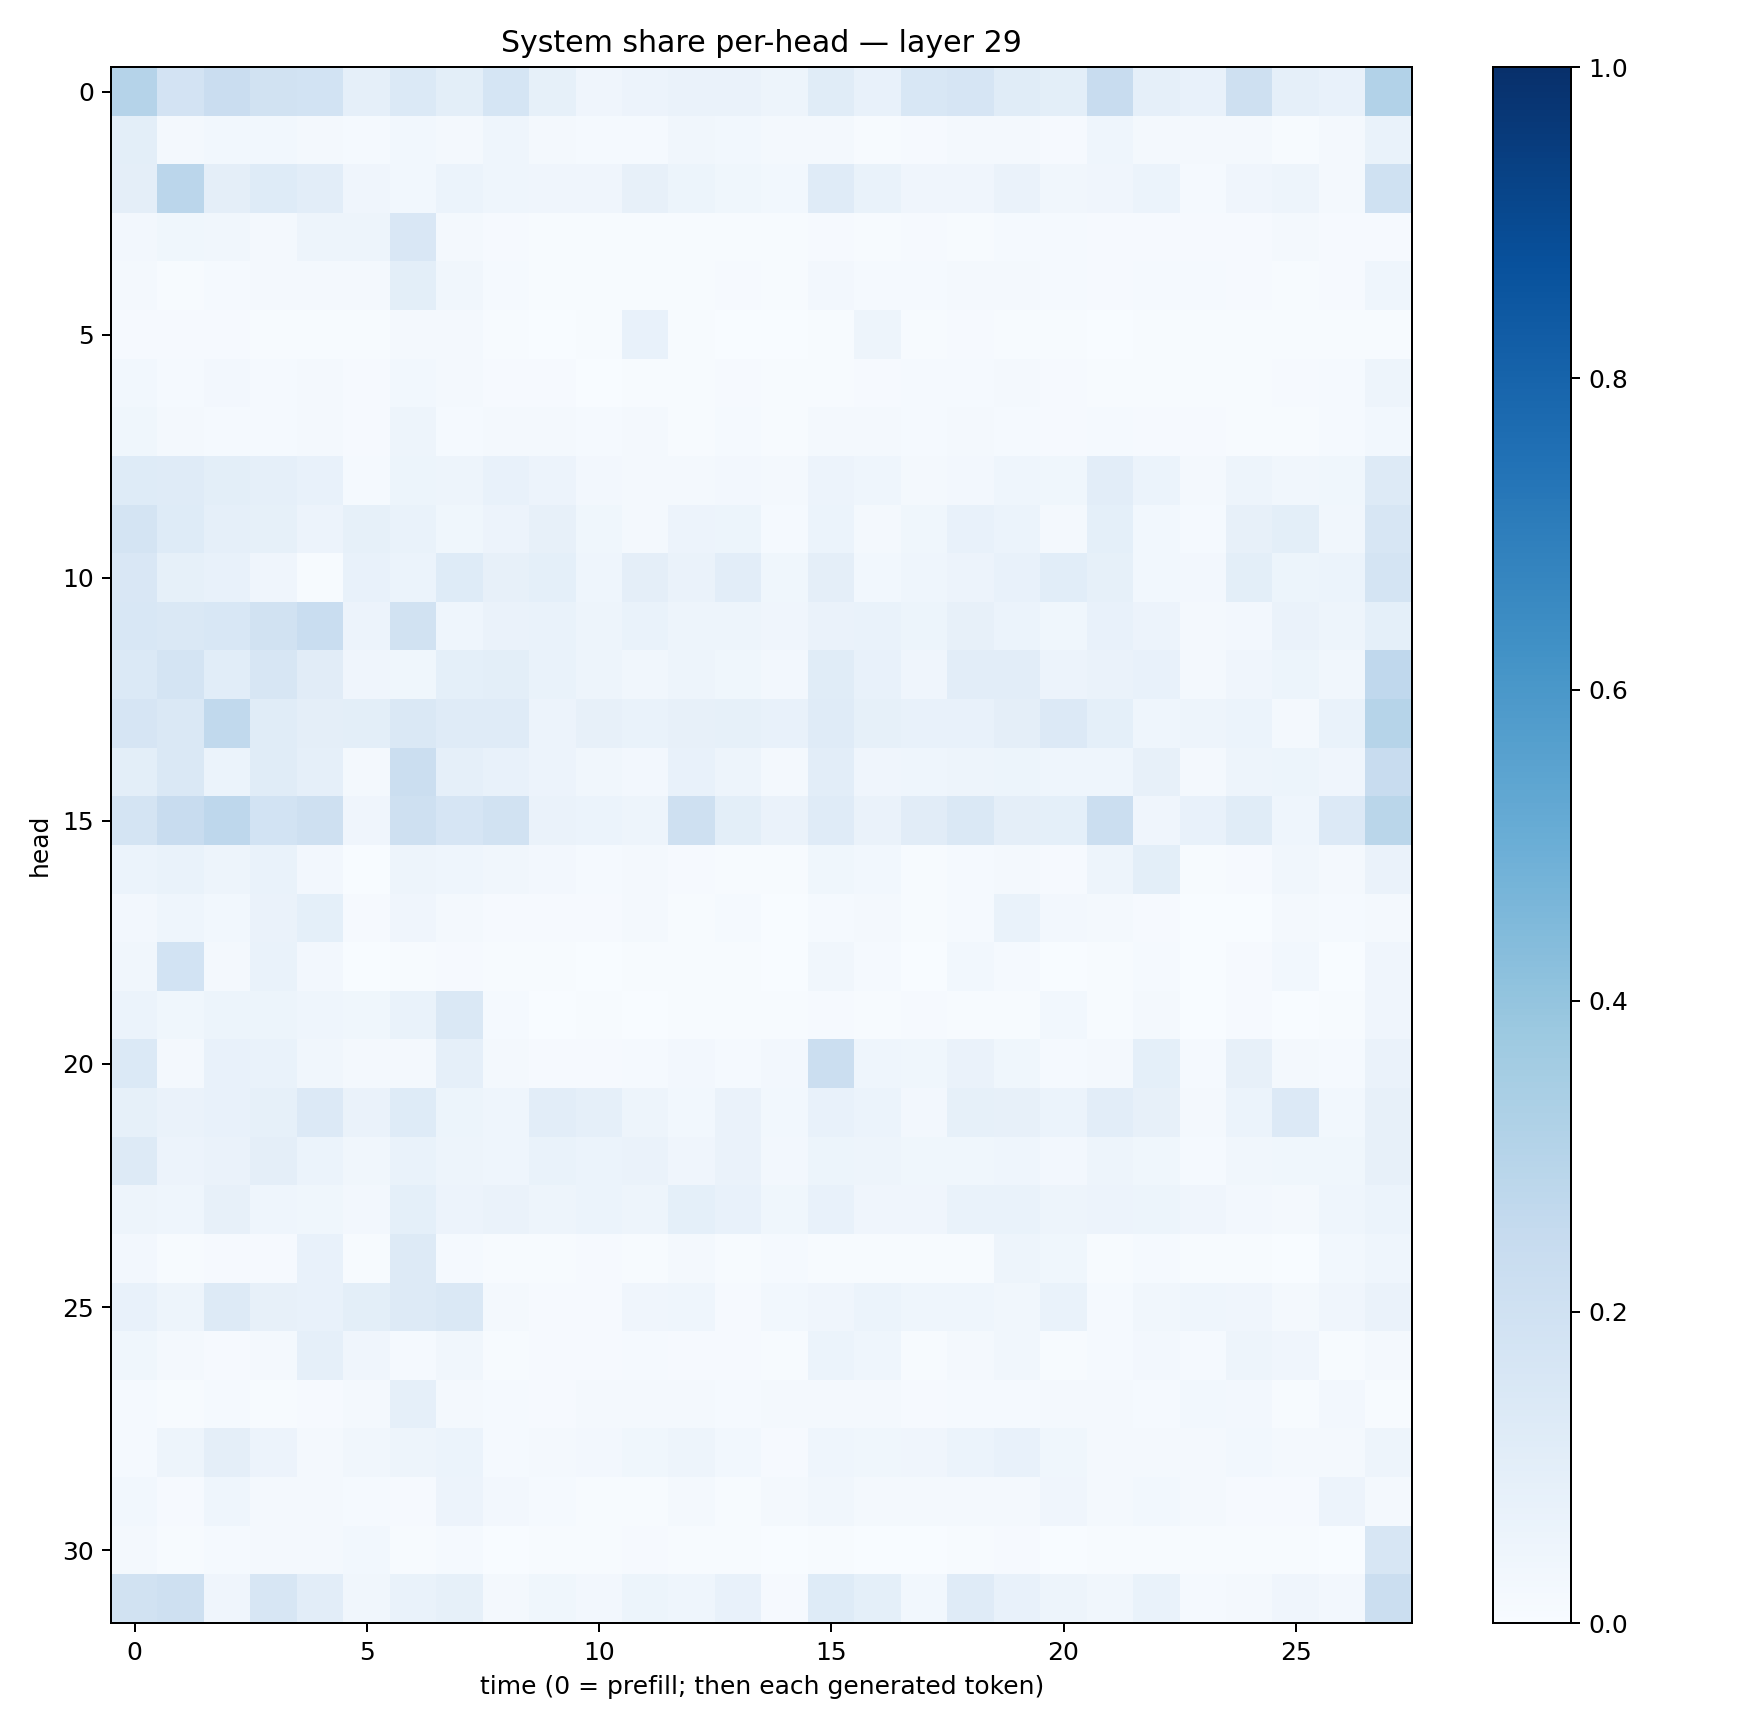

The table this chart was drawn from, first rows:
0.30310997, 0.18322213, 0.22679688, 0.18927358, 0.18625201, 0.088602446, 0.13790947, 0.101099096, 0.16838801, 0.084061965, 0.041009568, 0.05724422, 0.06515957, 0.0640445, 0.0504249, 0.116535656, 0.070680924, 0.15274617, 0.16498147, 0.11603109, 0.09842968, 0.23501775, 0.08874394, 0.07090127
0.1004, 0.01943, 0.0311, 0.03048, 0.01791, 0.01261, 0.02799, 0.01613, 0.04548, 0.02139, 0.01561, 0.01265, 0.0332, 0.02821, 0.01575, 0.0227, 0.006405, 0.009519, 0.01897, 0.02179, 0.01093, 0.04686, 0.01707, 0.02237
0.09552, 0.2821, 0.09477, 0.1214, 0.1037, 0.03945, 0.03121, 0.05924, 0.04686, 0.04084, 0.04198, 0.07857, 0.05182, 0.03547, 0.02868, 0.1187, 0.06952, 0.04296, 0.04267, 0.06398, 0.03499, 0.03971, 0.06146, 0.01203
0.02405, 0.03858, 0.0326, 0.02154, 0.04867, 0.04932, 0.1522, 0.01718, 0.008592, 0.004968, 0.0046, 0.006129, 0.004479, 0.00432, 0.00391, 0.009075, 0.004804, 0.01021, 0.006909, 0.01391, 0.01204, 0.009901, 0.01063, 0.009915
0.0193, 0.004904, 0.01297, 0.01614, 0.01848, 0.02246, 0.1015, 0.03227, 0.01315, 0.006265, 0.006936, 0.004891, 0.006691, 0.01078, 0.006713, 0.02553, 0.01195, 0.01449, 0.02081, 0.01765, 0.01409, 0.009076, 0.01236, 0.01282
0.008948, 0.009711, 0.008814, 0.004185, 0.006404, 0.005713, 0.0195, 0.02033, 0.004864, 0.003452, 0.004639, 0.07181, 0.00637, 0.003716, 0.003405, 0.004892, 0.0503, 0.00476, 0.007981, 0.005534, 0.003975, 0.00289, 0.00617, 0.005222
0.02992, 0.01268, 0.02467, 0.01335, 0.01978, 0.007841, 0.03009, 0.0186, 0.009467, 0.008595, 0.003792, 0.004619, 0.005457, 0.01026, 0.005342, 0.00652, 0.00802, 0.01278, 0.01197, 0.02088, 0.00998, 0.007222, 0.007718, 0.004366
0.03531, 0.01757, 0.01504, 0.01531, 0.01863, 0.01054, 0.04993, 0.01517, 0.01731, 0.01647, 0.0141, 0.01822, 0.005864, 0.01419, 0.006364, 0.01836, 0.01564, 0.01462, 0.01836, 0.01525, 0.009546, 0.01424, 0.0104, 0.0108
0.1234, 0.1187, 0.1004, 0.08863, 0.07089, 0.01555, 0.05419, 0.0499, 0.07802, 0.0562, 0.02524, 0.02011, 0.01609, 0.02396, 0.01859, 0.05651, 0.04636, 0.01699, 0.02353, 0.04317, 0.03582, 0.1019, 0.06111, 0.02004
0.1733, 0.1248, 0.08838, 0.08582, 0.056, 0.08415, 0.0697, 0.03866, 0.0548, 0.07985, 0.03614, 0.02284, 0.05479, 0.05107, 0.01297, 0.06086, 0.01943, 0.03521, 0.07771, 0.06012, 0.02299, 0.0899, 0.02754, 0.01361
0.1508, 0.08257, 0.07551, 0.04017, 0.005535, 0.07259, 0.06239, 0.1241, 0.07971, 0.09168, 0.0445, 0.0944, 0.06374, 0.105, 0.03876, 0.09761, 0.02965, 0.04374, 0.05534, 0.07684, 0.106, 0.08441, 0.02818, 0.02631
0.1539, 0.1427, 0.156, 0.1947, 0.2337, 0.05593, 0.1888, 0.04414, 0.0643, 0.06819, 0.0504, 0.06975, 0.0497, 0.04856, 0.03944, 0.06497, 0.0694, 0.05218, 0.08088, 0.06249, 0.03567, 0.07629, 0.05763, 0.02108
0.1394, 0.1764, 0.1076, 0.1583, 0.1118, 0.03955, 0.03557, 0.09345, 0.1002, 0.06884, 0.05037, 0.03317, 0.04809, 0.03712, 0.02357, 0.1156, 0.07441, 0.04207, 0.1031, 0.1039, 0.05527, 0.06335, 0.07592, 0.01881
0.1642, 0.1437, 0.2648, 0.1162, 0.0976, 0.09861, 0.1415, 0.1176, 0.1193, 0.05646, 0.08169, 0.06756, 0.07818, 0.08462, 0.07657, 0.1205, 0.08349, 0.07195, 0.07094, 0.09432, 0.1358, 0.09306, 0.04345, 0.04727
0.1015, 0.1424, 0.06137, 0.117, 0.08704, 0.01796, 0.2217, 0.08823, 0.07261, 0.05699, 0.03349, 0.02577, 0.0726, 0.04729, 0.02103, 0.1024, 0.04097, 0.04578, 0.04734, 0.05381, 0.04419, 0.045, 0.08186, 0.02343
0.179, 0.2359, 0.2738, 0.184, 0.2032, 0.04202, 0.2057, 0.1671, 0.1912, 0.06535, 0.06043, 0.04862, 0.2087, 0.09979, 0.06437, 0.1183, 0.06608, 0.112, 0.1479, 0.09742, 0.09213, 0.2232, 0.04136, 0.07425
0.06021, 0.07024, 0.04791, 0.0703, 0.02396, 0.003613, 0.04873, 0.04299, 0.03372, 0.02518, 0.01356, 0.0183, 0.01007, 0.00738, 0.004229, 0.03706, 0.02801, 0.006417, 0.01322, 0.01686, 0.009412, 0.04848, 0.09855, 0.00714
0.02407, 0.04618, 0.02866, 0.06477, 0.09308, 0.009418, 0.03987, 0.02314, 0.009579, 0.01079, 0.009686, 0.02089, 0.006687, 0.01421, 0.003413, 0.01494, 0.0228, 0.007021, 0.01423, 0.06662, 0.02372, 0.01823, 0.01101, 0.0018
0.03293, 0.1858, 0.01825, 0.06782, 0.02684, 0.002843, 0.005747, 0.009826, 0.006214, 0.005237, 0.003215, 0.006127, 0.005986, 0.006579, 0.002528, 0.0316, 0.01543, 0.003035, 0.02745, 0.01254, 0.003096, 0.00633, 0.01219, 0.0006063
0.06199, 0.03691, 0.0512, 0.05435, 0.04523, 0.03722, 0.06711, 0.1436, 0.01441, 0.003699, 0.004642, 0.003518, 0.006396, 0.00408, 0.004392, 0.009178, 0.004215, 0.009746, 0.006083, 0.004546, 0.03104, 0.007404, 0.01912, 0.003898
0.1389, 0.02038, 0.07304, 0.06679, 0.03131, 0.01716, 0.01835, 0.08594, 0.02079, 0.0115, 0.01089, 0.01176, 0.0242, 0.01231, 0.02394, 0.2196, 0.04566, 0.03833, 0.06503, 0.03799, 0.01493, 0.02088, 0.0919, 0.01387
0.08277, 0.06554, 0.07559, 0.0841, 0.1353, 0.06284, 0.1243, 0.05325, 0.04478, 0.1051, 0.08626, 0.0477, 0.02914, 0.06345, 0.03107, 0.07053, 0.0615, 0.02606, 0.08342, 0.07818, 0.06102, 0.1017, 0.08201, 0.02252
0.1271, 0.05711, 0.06587, 0.09545, 0.06085, 0.03373, 0.06935, 0.05063, 0.04671, 0.06992, 0.05883, 0.06617, 0.04123, 0.06387, 0.02702, 0.05253, 0.0476, 0.03572, 0.03752, 0.04602, 0.02611, 0.04696, 0.03654, 0.01428
0.04985, 0.04462, 0.07876, 0.04383, 0.03725, 0.02371, 0.08988, 0.0579, 0.06536, 0.04742, 0.06163, 0.04945, 0.09344, 0.07528, 0.03608, 0.07595, 0.04006, 0.04071, 0.06661, 0.0672, 0.04966, 0.05765, 0.0516, 0.04218
0.02637, 0.005589, 0.008283, 0.01014, 0.07511, 0.004238, 0.1265, 0.01227, 0.004946, 0.007271, 0.01026, 0.004884, 0.02281, 0.007456, 0.01474, 0.005104, 0.004369, 0.006147, 0.006576, 0.04703, 0.03632, 0.005437, 0.01175, 0.005273
0.07252, 0.04885, 0.1298, 0.07886, 0.07489, 0.09983, 0.1318, 0.1482, 0.01785, 0.009996, 0.01086, 0.03988, 0.04666, 0.008917, 0.02737, 0.04087, 0.06082, 0.04467, 0.04625, 0.03386, 0.06988, 0.01384, 0.0326, 0.04326
0.03564, 0.01939, 0.01069, 0.02286, 0.0875, 0.04175, 0.01494, 0.03438, 0.007012, 0.007967, 0.01032, 0.01305, 0.009219, 0.01012, 0.004863, 0.05884, 0.04499, 0.00597, 0.01811, 0.03266, 0.007404, 0.01304, 0.02459, 0.01531
0.01495, 0.006591, 0.01234, 0.00574, 0.01163, 0.02142, 0.0864, 0.01824, 0.01176, 0.01001, 0.01687, 0.01875, 0.02303, 0.01381, 0.01877, 0.02214, 0.02042, 0.009216, 0.01501, 0.01559, 0.01642, 0.01589, 0.01196, 0.02815
0.01308, 0.04691, 0.09468, 0.05727, 0.02325, 0.03352, 0.04767, 0.06081, 0.01478, 0.02036, 0.02647, 0.03832, 0.04723, 0.02764, 0.01136, 0.04483, 0.03613, 0.04236, 0.05963, 0.07034, 0.03777, 0.01693, 0.02334, 0.02146
0.02931, 0.008001, 0.04339, 0.01897, 0.01771, 0.01368, 0.008522, 0.05566, 0.02705, 0.01522, 0.006245, 0.005219, 0.01595, 0.006133, 0.01621, 0.03227, 0.02188, 0.01821, 0.02257, 0.02008, 0.04006, 0.01588, 0.0283, 0.01618
0.0186, 0.006401, 0.0141, 0.01567, 0.01676, 0.02794, 0.007087, 0.01496, 0.002907, 0.004291, 0.005776, 0.008494, 0.004391, 0.004444, 0.002814, 0.007429, 0.003417, 0.00284, 0.007784, 0.01023, 0.002897, 0.004175, 0.006881, 0.005725
0.1924, 0.2092, 0.04212, 0.1571, 0.104, 0.03202, 0.06948, 0.08217, 0.02079, 0.03614, 0.02513, 0.05443, 0.04677, 0.07804, 0.01096, 0.1243, 0.09291, 0.03045, 0.1203, 0.07703, 0.04775, 0.03192, 0.06803, 0.01272
